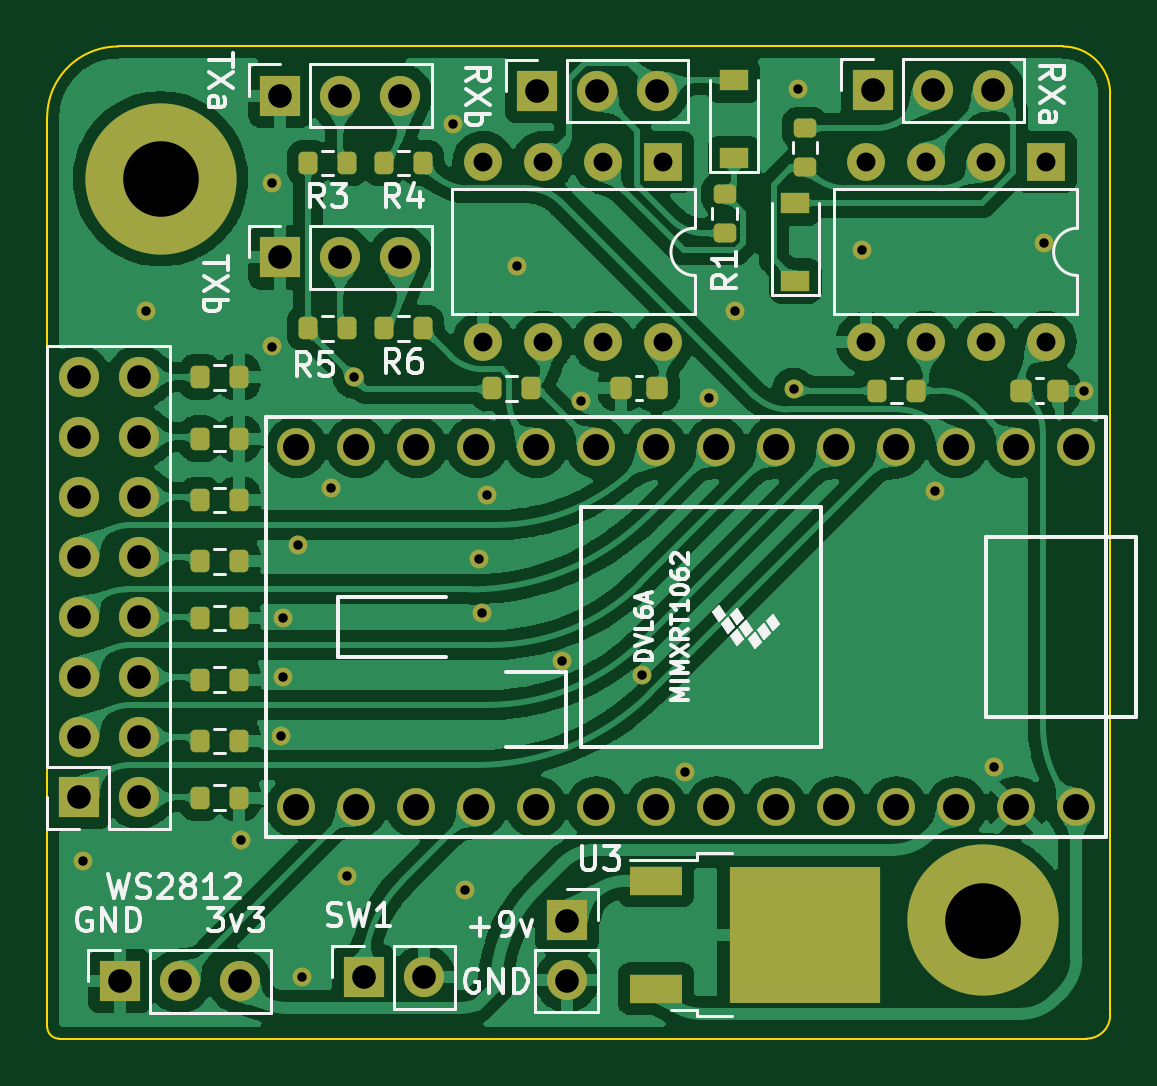
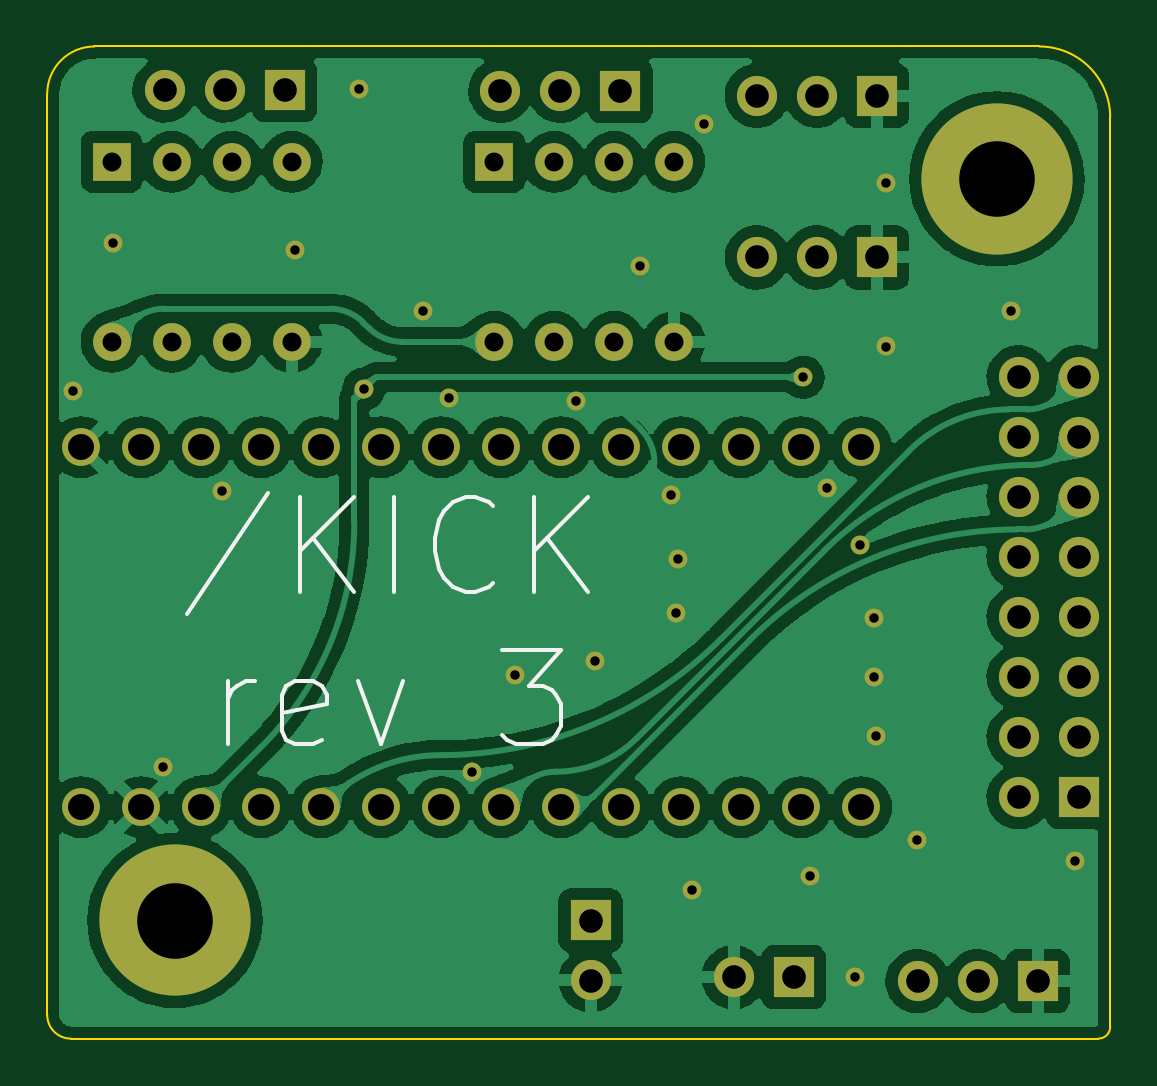
Circuit board: 11 layer files. Board 45.0 x 42.0 mm.
- bottom_copper: midiperformer-CuBottom.gbr (180008 bytes)
- top_copper: midiperformer-CuTop.gbr (323511 bytes)
- outline: midiperformer-EdgeCuts.gbr (995 bytes)
- bottom_mask: midiperformer-MaskBottom.gbr (3801 bytes)
- top_mask: midiperformer-MaskTop.gbr (6484 bytes)
- drill: midiperformer-NPTH.drl (272 bytes)
- drill: midiperformer-PTH.drl (2298 bytes)
- paste: midiperformer-PasteBottom.gbr (460 bytes)
- paste: midiperformer-PasteTop.gbr (3203 bytes)
- bottom_silk: midiperformer-SilkBottom.gbr (5553 bytes)
- top_silk: midiperformer-SilkTop.gbr (31998 bytes)

=== bottom_copper: midiperformer-CuBottom.gbr (180008 bytes, source omitted) ===
=== top_copper: midiperformer-CuTop.gbr (323511 bytes, source omitted) ===
=== outline: midiperformer-EdgeCuts.gbr ===
%TF.GenerationSoftware,KiCad,Pcbnew,(6.0.5)*%
%TF.CreationDate,2022-06-26T17:30:21+02:00*%
%TF.ProjectId,midiperformer,6d696469-7065-4726-966f-726d65722e6b,rev?*%
%TF.SameCoordinates,Original*%
%TF.FileFunction,Profile,NP*%
%FSLAX46Y46*%
G04 Gerber Fmt 4.6, Leading zero omitted, Abs format (unit mm)*
G04 Created by KiCad (PCBNEW (6.0.5)) date 2022-06-26 17:30:21*
%MOMM*%
%LPD*%
G01*
G04 APERTURE LIST*
%TA.AperFunction,Profile*%
%ADD10C,0.100000*%
%TD*%
G04 APERTURE END LIST*
D10*
X244000000Y-60000000D02*
X244000000Y-99000000D01*
X202000000Y-58000000D02*
G75*
G03*
X199000000Y-61000000I0J-3000000D01*
G01*
X199000000Y-99500000D02*
X199000000Y-61000000D01*
X199000000Y-99500000D02*
G75*
G03*
X199500000Y-100000000I500000J0D01*
G01*
X202000000Y-58000000D02*
X242000000Y-58000000D01*
X243000000Y-100000000D02*
X199500000Y-100000000D01*
X243000000Y-100000000D02*
G75*
G03*
X244000000Y-99000000I0J1000000D01*
G01*
X244000000Y-60000000D02*
G75*
G03*
X242000000Y-58000000I-2000000J0D01*
G01*
M02*

=== bottom_mask: midiperformer-MaskBottom.gbr ===
%TF.GenerationSoftware,KiCad,Pcbnew,(6.0.5)*%
%TF.CreationDate,2022-06-26T17:30:21+02:00*%
%TF.ProjectId,midiperformer,6d696469-7065-4726-966f-726d65722e6b,rev?*%
%TF.SameCoordinates,Original*%
%TF.FileFunction,Soldermask,Bot*%
%TF.FilePolarity,Negative*%
%FSLAX46Y46*%
G04 Gerber Fmt 4.6, Leading zero omitted, Abs format (unit mm)*
G04 Created by KiCad (PCBNEW (6.0.5)) date 2022-06-26 17:30:21*
%MOMM*%
%LPD*%
G01*
G04 APERTURE LIST*
%ADD10R,1.700000X1.700000*%
%ADD11O,1.700000X1.700000*%
%ADD12C,1.600000*%
%ADD13R,1.600000X1.600000*%
%ADD14O,1.600000X1.600000*%
%ADD15C,6.400000*%
%ADD16C,0.800000*%
G04 APERTURE END LIST*
D10*
%TO.C,J4*%
X208875000Y-66932744D03*
D11*
X211415000Y-66932744D03*
X213955000Y-66932744D03*
%TD*%
D10*
%TO.C,J3*%
X208875000Y-60082744D03*
D11*
X211415000Y-60082744D03*
X213955000Y-60082744D03*
%TD*%
D10*
%TO.C,SW1*%
X212400000Y-97400000D03*
D11*
X214940000Y-97400000D03*
%TD*%
D10*
%TO.C,J1*%
X219735000Y-59882744D03*
D11*
X222275000Y-59882744D03*
X224815000Y-59882744D03*
%TD*%
D10*
%TO.C,J6*%
X200335000Y-89780000D03*
D11*
X202875000Y-89780000D03*
X200335000Y-87240000D03*
X202875000Y-87240000D03*
X200335000Y-84700000D03*
X202875000Y-84700000D03*
X200335000Y-82160000D03*
X202875000Y-82160000D03*
X200335000Y-79620000D03*
X202875000Y-79620000D03*
X200335000Y-77080000D03*
X202875000Y-77080000D03*
X200335000Y-74540000D03*
X202875000Y-74540000D03*
X200335000Y-72000000D03*
X202875000Y-72000000D03*
%TD*%
D12*
%TO.C,U4*%
X242570000Y-74960000D03*
X240030000Y-74960000D03*
X237490000Y-74960000D03*
X234950000Y-74960000D03*
X232410000Y-74960000D03*
X229870000Y-74960000D03*
X227330000Y-74960000D03*
X224790000Y-74960000D03*
X222250000Y-74960000D03*
X219710000Y-74960000D03*
X217170000Y-74960000D03*
X214630000Y-74960000D03*
X212090000Y-74960000D03*
X209550000Y-74960000D03*
X209550000Y-90200000D03*
X212090000Y-90200000D03*
X214630000Y-90200000D03*
X217170000Y-90200000D03*
X219710000Y-90200000D03*
X222250000Y-90200000D03*
X224790000Y-90200000D03*
X227330000Y-90200000D03*
X229870000Y-90200000D03*
X232410000Y-90200000D03*
X234950000Y-90200000D03*
X237490000Y-90200000D03*
X240030000Y-90200000D03*
X242570000Y-90200000D03*
%TD*%
D10*
%TO.C,J2*%
X233950000Y-59857744D03*
D11*
X236490000Y-59857744D03*
X239030000Y-59857744D03*
%TD*%
D13*
%TO.C,U2*%
X241275000Y-62882744D03*
D14*
X238735000Y-62882744D03*
X236195000Y-62882744D03*
X233655000Y-62882744D03*
X233655000Y-70502744D03*
X236195000Y-70502744D03*
X238735000Y-70502744D03*
X241275000Y-70502744D03*
%TD*%
D15*
%TO.C,H1*%
X238600000Y-95000000D03*
%TD*%
D10*
%TO.C,U5*%
X202075000Y-97575000D03*
D11*
X204615000Y-97575000D03*
X207155000Y-97575000D03*
%TD*%
D15*
%TO.C,H2*%
X203800000Y-63600000D03*
%TD*%
D10*
%TO.C,J5*%
X221000000Y-95000000D03*
D11*
X221000000Y-97540000D03*
%TD*%
D13*
%TO.C,U1*%
X225075000Y-62882744D03*
D14*
X222535000Y-62882744D03*
X219995000Y-62882744D03*
X217455000Y-62882744D03*
X217455000Y-70502744D03*
X219995000Y-70502744D03*
X222535000Y-70502744D03*
X225075000Y-70502744D03*
%TD*%
D16*
X209600000Y-79100000D03*
X207200000Y-91600000D03*
X208500000Y-63800000D03*
X236600000Y-76800000D03*
X239100000Y-88500000D03*
X211000000Y-76700000D03*
X242900000Y-72600000D03*
X228100000Y-69200000D03*
X208500000Y-70700000D03*
X211700000Y-93100000D03*
X226000000Y-88700000D03*
X233500000Y-66600000D03*
X209000000Y-84700000D03*
X203200000Y-69200000D03*
X230800000Y-59800000D03*
X221600000Y-73000000D03*
X227000000Y-72900000D03*
X208900000Y-87200000D03*
X241200000Y-66300000D03*
X217600000Y-77000000D03*
X209800000Y-97400000D03*
X217400000Y-82000000D03*
X216200000Y-61300000D03*
X216688158Y-93694734D03*
X218900000Y-67300000D03*
X224200000Y-84600000D03*
X220800000Y-84000000D03*
X200500000Y-92500000D03*
X209000000Y-82200000D03*
X217300000Y-79700000D03*
X211999998Y-72000000D03*
X230600000Y-72500000D03*
M02*

=== top_mask: midiperformer-MaskTop.gbr (6484 bytes, source omitted) ===
=== drill: midiperformer-NPTH.drl ===
M48
; DRILL file {KiCad (6.0.5)} date Sun Jun 26 17:30:21 2022
; FORMAT={-:-/ absolute / inch / decimal}
; #@! TF.CreationDate,2022-06-26T17:30:21+02:00
; #@! TF.GenerationSoftware,Kicad,Pcbnew,(6.0.5)
; #@! TF.FileFunction,NonPlated,1,2,NPTH
FMAT,2
INCH
%
G90
G05
T0
M30

=== drill: midiperformer-PTH.drl ===
M48
; DRILL file {KiCad (6.0.5)} date Sun Jun 26 17:30:21 2022
; FORMAT={-:-/ absolute / inch / decimal}
; #@! TF.CreationDate,2022-06-26T17:30:21+02:00
; #@! TF.GenerationSoftware,Kicad,Pcbnew,(6.0.5)
; #@! TF.FileFunction,Plated,1,2,PTH
FMAT,2
INCH
; #@! TA.AperFunction,Plated,PTH,ViaDrill
T1C0.0157
; #@! TA.AperFunction,Plated,PTH,ComponentDrill
T2C0.0315
; #@! TA.AperFunction,Plated,PTH,ComponentDrill
T3C0.0394
; #@! TA.AperFunction,Plated,PTH,ComponentDrill
T4C0.0433
; #@! TA.AperFunction,Plated,PTH,ComponentDrill
T5C0.1260
%
G90
G05
T1
X7.8937Y-3.6417
X8.0Y-2.7244
X8.1575Y-3.6063
X8.2087Y-2.5118
X8.2087Y-2.7835
X8.2244Y-3.4331
X8.2283Y-3.2362
X8.2283Y-3.3346
X8.252Y-3.1142
X8.2598Y-3.8346
X8.3071Y-3.0197
X8.3346Y-3.6654
X8.3465Y-2.8346
X8.5118Y-2.4134
X8.531Y-3.6888
X8.5551Y-3.1378
X8.5591Y-3.2283
X8.5669Y-3.0315
X8.6181Y-2.6496
X8.6929Y-3.3071
X8.7244Y-2.874
X8.8268Y-3.3307
X8.8976Y-3.4921
X8.937Y-2.8701
X8.9803Y-2.7244
X9.0787Y-2.8543
X9.0866Y-2.3543
X9.1929Y-2.622
X9.315Y-3.0236
X9.4134Y-3.4843
X9.4961Y-2.6102
X9.563Y-2.8583
T2
X8.5612Y-2.4757
X8.5612Y-2.7757
X8.6612Y-2.4757
X8.6612Y-2.7757
X8.7612Y-2.4757
X8.7612Y-2.7757
X8.8612Y-2.4757
X8.8612Y-2.7757
X9.199Y-2.4757
X9.199Y-2.7757
X9.299Y-2.4757
X9.299Y-2.7757
X9.399Y-2.4757
X9.399Y-2.7757
X9.499Y-2.4757
X9.499Y-2.7757
T3
X7.8872Y-2.8346
X7.8872Y-2.9346
X7.8872Y-3.0346
X7.8872Y-3.1346
X7.8872Y-3.2346
X7.8872Y-3.3346
X7.8872Y-3.4346
X7.8872Y-3.5346
X7.9557Y-3.8415
X7.9872Y-2.8346
X7.9872Y-2.9346
X7.9872Y-3.0346
X7.9872Y-3.1346
X7.9872Y-3.2346
X7.9872Y-3.3346
X7.9872Y-3.4346
X7.9872Y-3.5346
X8.0557Y-3.8415
X8.1557Y-3.8415
X8.2234Y-2.3655
X8.2234Y-2.6351
X8.3234Y-2.3655
X8.3234Y-2.6351
X8.3622Y-3.8346
X8.4234Y-2.3655
X8.4234Y-2.6351
X8.4622Y-3.8346
X8.651Y-2.3576
X8.7008Y-3.7402
X8.7008Y-3.8402
X8.751Y-2.3576
X8.851Y-2.3576
X9.2106Y-2.3566
X9.3106Y-2.3566
X9.4106Y-2.3566
T4
X8.25Y-2.9512
X8.25Y-3.5512
X8.35Y-2.9512
X8.35Y-3.5512
X8.45Y-2.9512
X8.45Y-3.5512
X8.55Y-2.9512
X8.55Y-3.5512
X8.65Y-2.9512
X8.65Y-3.5512
X8.75Y-2.9512
X8.75Y-3.5512
X8.85Y-2.9512
X8.85Y-3.5512
X8.95Y-2.9512
X8.95Y-3.5512
X9.05Y-2.9512
X9.05Y-3.5512
X9.15Y-2.9512
X9.15Y-3.5512
X9.25Y-2.9512
X9.25Y-3.5512
X9.35Y-2.9512
X9.35Y-3.5512
X9.45Y-2.9512
X9.45Y-3.5512
X9.55Y-2.9512
X9.55Y-3.5512
T5
X8.0236Y-2.5039
X9.3937Y-3.7402
T0
M30

=== paste: midiperformer-PasteBottom.gbr ===
%TF.GenerationSoftware,KiCad,Pcbnew,(6.0.5)*%
%TF.CreationDate,2022-06-26T17:30:21+02:00*%
%TF.ProjectId,midiperformer,6d696469-7065-4726-966f-726d65722e6b,rev?*%
%TF.SameCoordinates,Original*%
%TF.FileFunction,Paste,Bot*%
%TF.FilePolarity,Positive*%
%FSLAX46Y46*%
G04 Gerber Fmt 4.6, Leading zero omitted, Abs format (unit mm)*
G04 Created by KiCad (PCBNEW (6.0.5)) date 2022-06-26 17:30:21*
%MOMM*%
%LPD*%
G01*
G04 APERTURE LIST*
G04 APERTURE END LIST*
M02*

=== paste: midiperformer-PasteTop.gbr (3203 bytes, source withheld) ===
=== bottom_silk: midiperformer-SilkBottom.gbr ===
%TF.GenerationSoftware,KiCad,Pcbnew,(6.0.5)*%
%TF.CreationDate,2022-06-26T17:30:21+02:00*%
%TF.ProjectId,midiperformer,6d696469-7065-4726-966f-726d65722e6b,rev?*%
%TF.SameCoordinates,Original*%
%TF.FileFunction,Legend,Bot*%
%TF.FilePolarity,Positive*%
%FSLAX46Y46*%
G04 Gerber Fmt 4.6, Leading zero omitted, Abs format (unit mm)*
G04 Created by KiCad (PCBNEW (6.0.5)) date 2022-06-26 17:30:21*
%MOMM*%
%LPD*%
G01*
G04 APERTURE LIST*
%ADD10C,0.150000*%
%ADD11R,1.700000X1.700000*%
%ADD12O,1.700000X1.700000*%
%ADD13C,1.600000*%
%ADD14R,1.600000X1.600000*%
%ADD15O,1.600000X1.600000*%
%ADD16C,6.400000*%
%ADD17C,0.800000*%
G04 APERTURE END LIST*
D10*
X234638095Y-76899047D02*
X238066666Y-82041904D01*
X233304761Y-81089523D02*
X233304761Y-77089523D01*
X231019047Y-81089523D02*
X232733333Y-78803809D01*
X231019047Y-77089523D02*
X233304761Y-79375238D01*
X229304761Y-81089523D02*
X229304761Y-77089523D01*
X225114285Y-80708571D02*
X225304761Y-80899047D01*
X225876190Y-81089523D01*
X226257142Y-81089523D01*
X226828571Y-80899047D01*
X227209523Y-80518095D01*
X227400000Y-80137142D01*
X227590476Y-79375238D01*
X227590476Y-78803809D01*
X227400000Y-78041904D01*
X227209523Y-77660952D01*
X226828571Y-77280000D01*
X226257142Y-77089523D01*
X225876190Y-77089523D01*
X225304761Y-77280000D01*
X225114285Y-77470476D01*
X223400000Y-81089523D02*
X223400000Y-77089523D01*
X221114285Y-81089523D02*
X222828571Y-78803809D01*
X221114285Y-77089523D02*
X223400000Y-79375238D01*
X236352380Y-87529523D02*
X236352380Y-84862857D01*
X236352380Y-85624761D02*
X236161904Y-85243809D01*
X235971428Y-85053333D01*
X235590476Y-84862857D01*
X235209523Y-84862857D01*
X232352380Y-87339047D02*
X232733333Y-87529523D01*
X233495238Y-87529523D01*
X233876190Y-87339047D01*
X234066666Y-86958095D01*
X234066666Y-85434285D01*
X233876190Y-85053333D01*
X233495238Y-84862857D01*
X232733333Y-84862857D01*
X232352380Y-85053333D01*
X232161904Y-85434285D01*
X232161904Y-85815238D01*
X234066666Y-86196190D01*
X230828571Y-84862857D02*
X229876190Y-87529523D01*
X228923809Y-84862857D01*
X224733333Y-83529523D02*
X222257142Y-83529523D01*
X223590476Y-85053333D01*
X223019047Y-85053333D01*
X222638095Y-85243809D01*
X222447619Y-85434285D01*
X222257142Y-85815238D01*
X222257142Y-86767619D01*
X222447619Y-87148571D01*
X222638095Y-87339047D01*
X223019047Y-87529523D01*
X224161904Y-87529523D01*
X224542857Y-87339047D01*
X224733333Y-87148571D01*
%LPC*%
D11*
%TO.C,J4*%
X208875000Y-66932744D03*
D12*
X211415000Y-66932744D03*
X213955000Y-66932744D03*
%TD*%
D11*
%TO.C,J3*%
X208875000Y-60082744D03*
D12*
X211415000Y-60082744D03*
X213955000Y-60082744D03*
%TD*%
D11*
%TO.C,SW1*%
X212400000Y-97400000D03*
D12*
X214940000Y-97400000D03*
%TD*%
D11*
%TO.C,J1*%
X219735000Y-59882744D03*
D12*
X222275000Y-59882744D03*
X224815000Y-59882744D03*
%TD*%
D11*
%TO.C,J6*%
X200335000Y-89780000D03*
D12*
X202875000Y-89780000D03*
X200335000Y-87240000D03*
X202875000Y-87240000D03*
X200335000Y-84700000D03*
X202875000Y-84700000D03*
X200335000Y-82160000D03*
X202875000Y-82160000D03*
X200335000Y-79620000D03*
X202875000Y-79620000D03*
X200335000Y-77080000D03*
X202875000Y-77080000D03*
X200335000Y-74540000D03*
X202875000Y-74540000D03*
X200335000Y-72000000D03*
X202875000Y-72000000D03*
%TD*%
D13*
%TO.C,U4*%
X242570000Y-74960000D03*
X240030000Y-74960000D03*
X237490000Y-74960000D03*
X234950000Y-74960000D03*
X232410000Y-74960000D03*
X229870000Y-74960000D03*
X227330000Y-74960000D03*
X224790000Y-74960000D03*
X222250000Y-74960000D03*
X219710000Y-74960000D03*
X217170000Y-74960000D03*
X214630000Y-74960000D03*
X212090000Y-74960000D03*
X209550000Y-74960000D03*
X209550000Y-90200000D03*
X212090000Y-90200000D03*
X214630000Y-90200000D03*
X217170000Y-90200000D03*
X219710000Y-90200000D03*
X222250000Y-90200000D03*
X224790000Y-90200000D03*
X227330000Y-90200000D03*
X229870000Y-90200000D03*
X232410000Y-90200000D03*
X234950000Y-90200000D03*
X237490000Y-90200000D03*
X240030000Y-90200000D03*
X242570000Y-90200000D03*
%TD*%
D11*
%TO.C,J2*%
X233950000Y-59857744D03*
D12*
X236490000Y-59857744D03*
X239030000Y-59857744D03*
%TD*%
D14*
%TO.C,U2*%
X241275000Y-62882744D03*
D15*
X238735000Y-62882744D03*
X236195000Y-62882744D03*
X233655000Y-62882744D03*
X233655000Y-70502744D03*
X236195000Y-70502744D03*
X238735000Y-70502744D03*
X241275000Y-70502744D03*
%TD*%
D16*
%TO.C,H1*%
X238600000Y-95000000D03*
%TD*%
D11*
%TO.C,U5*%
X202075000Y-97575000D03*
D12*
X204615000Y-97575000D03*
X207155000Y-97575000D03*
%TD*%
D16*
%TO.C,H2*%
X203800000Y-63600000D03*
%TD*%
D11*
%TO.C,J5*%
X221000000Y-95000000D03*
D12*
X221000000Y-97540000D03*
%TD*%
D14*
%TO.C,U1*%
X225075000Y-62882744D03*
D15*
X222535000Y-62882744D03*
X219995000Y-62882744D03*
X217455000Y-62882744D03*
X217455000Y-70502744D03*
X219995000Y-70502744D03*
X222535000Y-70502744D03*
X225075000Y-70502744D03*
%TD*%
D17*
X209600000Y-79100000D03*
X207200000Y-91600000D03*
X208500000Y-63800000D03*
X236600000Y-76800000D03*
X239100000Y-88500000D03*
X211000000Y-76700000D03*
X242900000Y-72600000D03*
X228100000Y-69200000D03*
X208500000Y-70700000D03*
X211700000Y-93100000D03*
X226000000Y-88700000D03*
X233500000Y-66600000D03*
X209000000Y-84700000D03*
X203200000Y-69200000D03*
X230800000Y-59800000D03*
X221600000Y-73000000D03*
X227000000Y-72900000D03*
X208900000Y-87200000D03*
X241200000Y-66300000D03*
X217600000Y-77000000D03*
X209800000Y-97400000D03*
X217400000Y-82000000D03*
X216200000Y-61300000D03*
X216688158Y-93694734D03*
X218900000Y-67300000D03*
X224200000Y-84600000D03*
X220800000Y-84000000D03*
X200500000Y-92500000D03*
X209000000Y-82200000D03*
X217300000Y-79700000D03*
X211999998Y-72000000D03*
X230600000Y-72500000D03*
M02*

=== top_silk: midiperformer-SilkTop.gbr (31998 bytes, source omitted) ===
